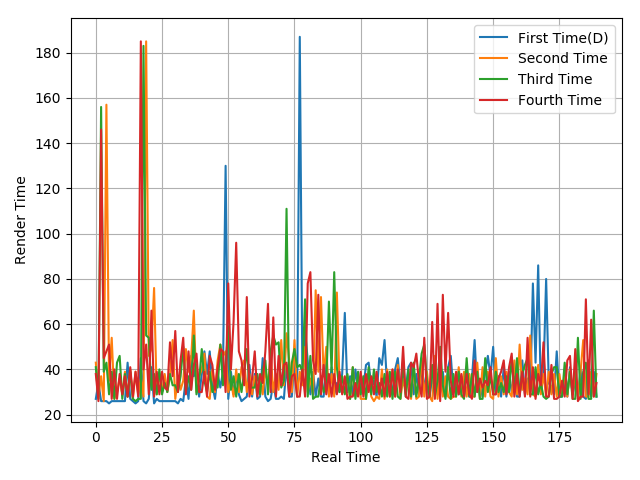

Values plotted in this chart, from the file beside it:
27, 34, 26, 26, 26, 25, 26, 26, 26, 26, 26, 26, 43, 27, 26, 25, 26, 45, 26, 25, 27, 41, 25, 27
43, 28, 37, 26, 157, 35, 54, 27, 30, 36, 29, 39, 28, 40, 27, 39, 29, 36, 28, 185, 46, 49, 76, 29
41, 27, 156, 39, 43, 29, 39, 27, 43, 46, 27, 38, 28, 39, 27, 26, 27, 27, 183, 55, 54, 31, 38, 29
38, 26, 146, 45, 48, 51, 27, 40, 27, 38, 29, 37, 28, 41, 28, 39, 28, 185, 40, 51, 29, 66, 28, 39
